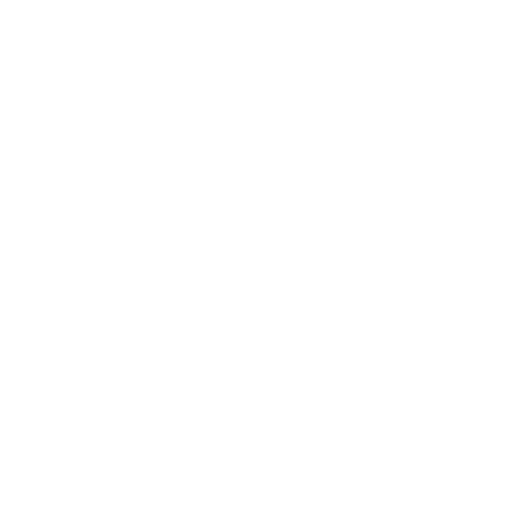
t = 0.00 s
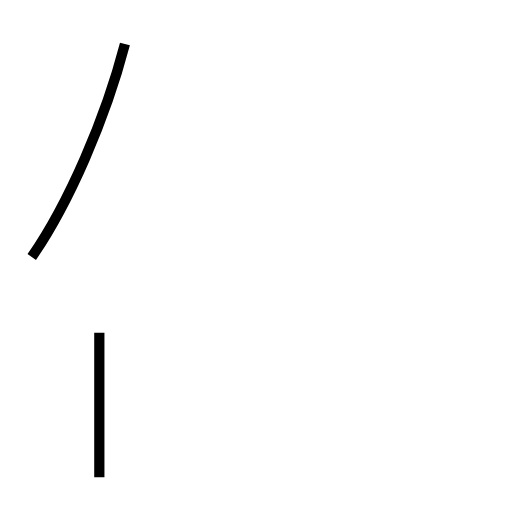
t = 1.11 s
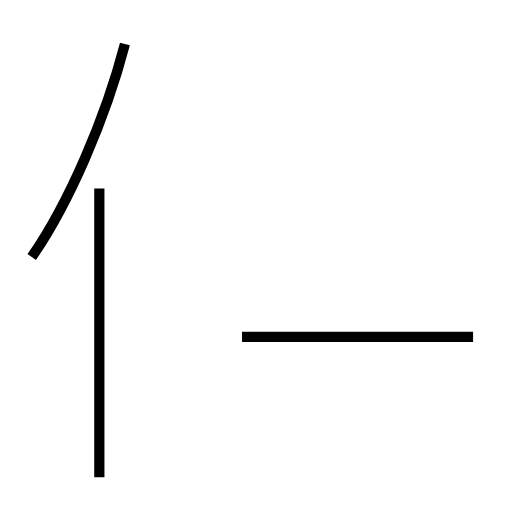
t = 2.21 s
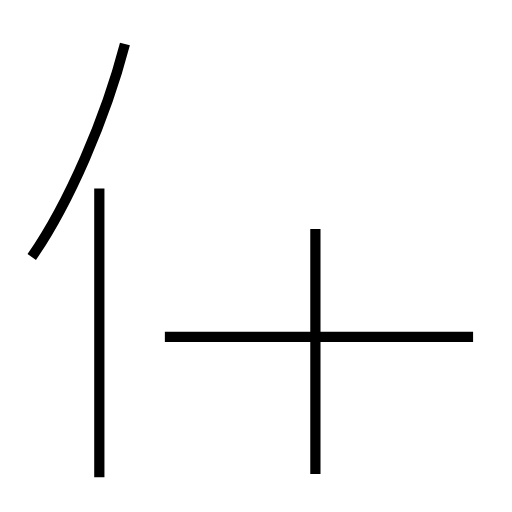
t = 3.15 s
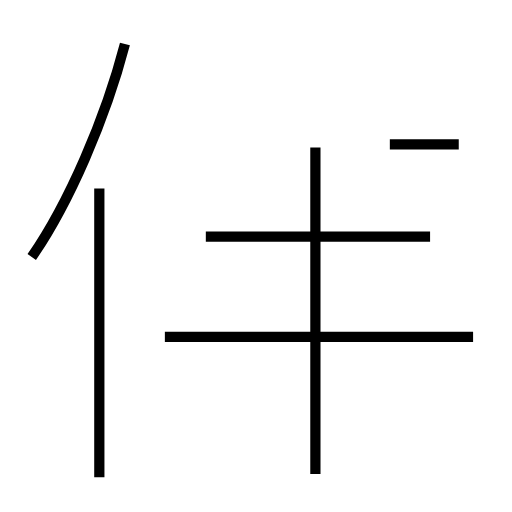
t = 4.25 s
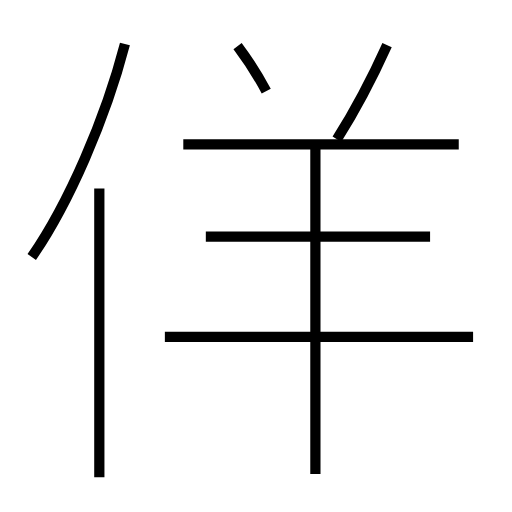
t = 5.32 s

The animated SVG that drew these frames (rendered in a browser with its animation timeline set to each time). Animation: 8 SMIL elements (animate=8); one cycle of 5.32 s.

<?xml version='1.0' encoding='utf-8'?>
<svg viewBox="0.0 -6.0 50.0 50.0" version="1.1" xmlns="http://www.w3.org/2000/svg"><rect x="-1000" y="-1000" width="2000" height="2000" stroke="white" fill="white" /><g style="fill:none;stroke:#000000;stroke-width:1"><path d="M 3.1 -18.9 C 6.7 -24.1 10.3 -32.4 12.2 -39.7 " transform="translate(0.0 38.0)" stroke-dasharray="22.802739851653467" stroke-dashoffset="22.802739851653467"><animate attributeName="stroke-dashoffset" from="22.802739851653467" to="0" dur="0.6840821955496039s" begin="0s" fill="freeze" /></path><path d="M 9.7 2.6 L 9.7 -25.6 " transform="translate(0.0 38.0)" stroke-dasharray="28.200000000000003" stroke-dashoffset="28.200000000000003"><animate attributeName="stroke-dashoffset" from="28.200000000000003" to="0" dur="0.8460000000000001s" begin="0.6840821955496039s" fill="freeze" /></path><path d="M 46.2 -11.1 L 16.1 -11.1 " transform="translate(0.0 38.0)" stroke-dasharray="30.1" stroke-dashoffset="30.1"><animate attributeName="stroke-dashoffset" from="30.1" to="0" dur="0.903s" begin="1.530082195549604s" fill="freeze" /></path><path d="M 30.8 2.3 L 30.8 -29.6 " transform="translate(0.0 38.0)" stroke-dasharray="31.900000000000002" stroke-dashoffset="31.900000000000002"><animate attributeName="stroke-dashoffset" from="31.900000000000002" to="0" dur="0.9570000000000001s" begin="2.433082195549604s" fill="freeze" /></path><path d="M 42.0 -20.9 L 20.1 -20.9 " transform="translate(0.0 38.0)" stroke-dasharray="21.9" stroke-dashoffset="21.9"><animate attributeName="stroke-dashoffset" from="21.9" to="0" dur="0.6569999999999999s" begin="3.3900821955496037s" fill="freeze" /></path><path d="M 44.8 -29.9 L 17.9 -29.9 " transform="translate(0.0 38.0)" stroke-dasharray="26.9" stroke-dashoffset="26.9"><animate attributeName="stroke-dashoffset" from="26.9" to="0" dur="0.8069999999999999s" begin="4.047082195549604s" fill="freeze" /></path><path d="M 26.0 -35.1 C 25.1 -36.8 24.1 -38.3 23.2 -39.5 " transform="translate(0.0 38.0)" stroke-dasharray="5.220614144133998" stroke-dashoffset="5.220614144133998"><animate attributeName="stroke-dashoffset" from="5.220614144133998" to="0" dur="0.15661842432401996s" begin="4.854082195549603s" fill="freeze" /></path><path d="M 32.9 -30.4 C 34.8 -33.4 36.4 -36.5 37.8 -39.6" transform="translate(0.0 38.0)" stroke-dasharray="10.432142919796867" stroke-dashoffset="10.432142919796867"><animate attributeName="stroke-dashoffset" from="10.432142919796867" to="0" dur="0.312964287593906s" begin="5.0107006198736235s" fill="freeze" /></path></g></svg>
